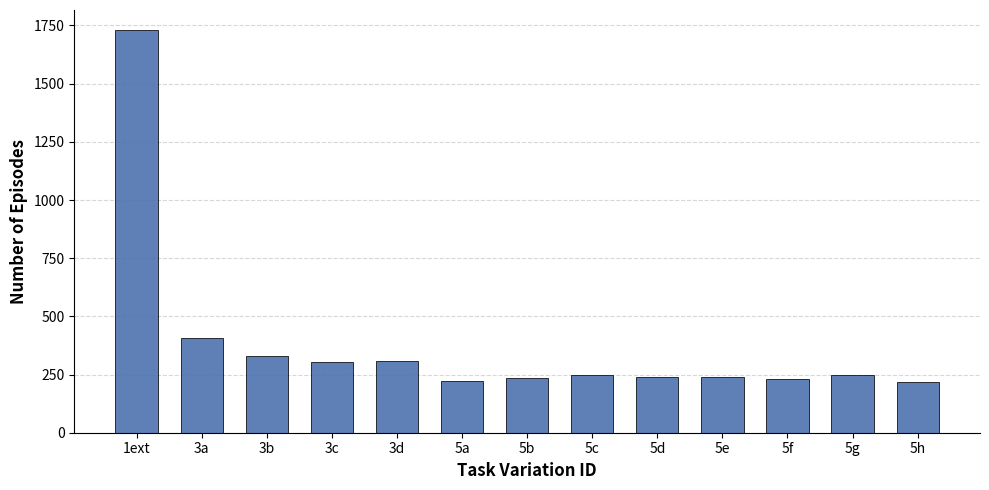

Write Python code to recreate this figure.
import matplotlib.pyplot as plt
import numpy as np

# 1. 데이터 정의
tasks = ['1ext', '3a', '3b', '3c', '3d', '5a', '5b', '5c', '5d', '5e', '5f', '5g', '5h']
insight_fixpos = np.array([1730, 406, 330, 699, 605, 235, 236, 249, 240, 241, 233, 249, 219])
insight_fixpos_noguide = np.array([1788, 480, 381, 304, 307, 221, 276, 286, 338, 306, 334, 251, 322])

# 두 데이터셋 중 최소값 계산 (Balanced Dataset)
balanced_counts = np.minimum(insight_fixpos, insight_fixpos_noguide)

# 2. 그래프 설정
fig, ax = plt.subplots(figsize=(10, 5))

# 3. 막대 그리기 (단일 막대)
# 색상은 논문용으로 차분한 파란색 계열 (#4C72B0) 사용
ax.bar(tasks, balanced_counts, color='#4C72B0', edgecolor='black', linewidth=0.6, alpha=0.9, width=0.65)

# 4. 레이블 및 스타일 설정
ax.set_ylabel('Number of Episodes', fontsize=12, fontweight='bold')
ax.set_xlabel('Task Variation ID', fontsize=12, fontweight='bold')
# ax.set_title('Balanced Task Distribution', fontsize=14) # 논문에서는 보통 캡션을 쓰므로 제목은 생략 가능

# 격자 추가 (가독성)
ax.yaxis.grid(True, linestyle='--', alpha=0.5, zorder=0)
ax.set_axisbelow(True)

# 불필요한 테두리 제거 (깔끔하게)
ax.spines['top'].set_visible(False)
ax.spines['right'].set_visible(False)

# 5. 저장
plt.tight_layout()
plt.savefig('balanced_task_distribution.png', format='png', bbox_inches='tight')
plt.show()
